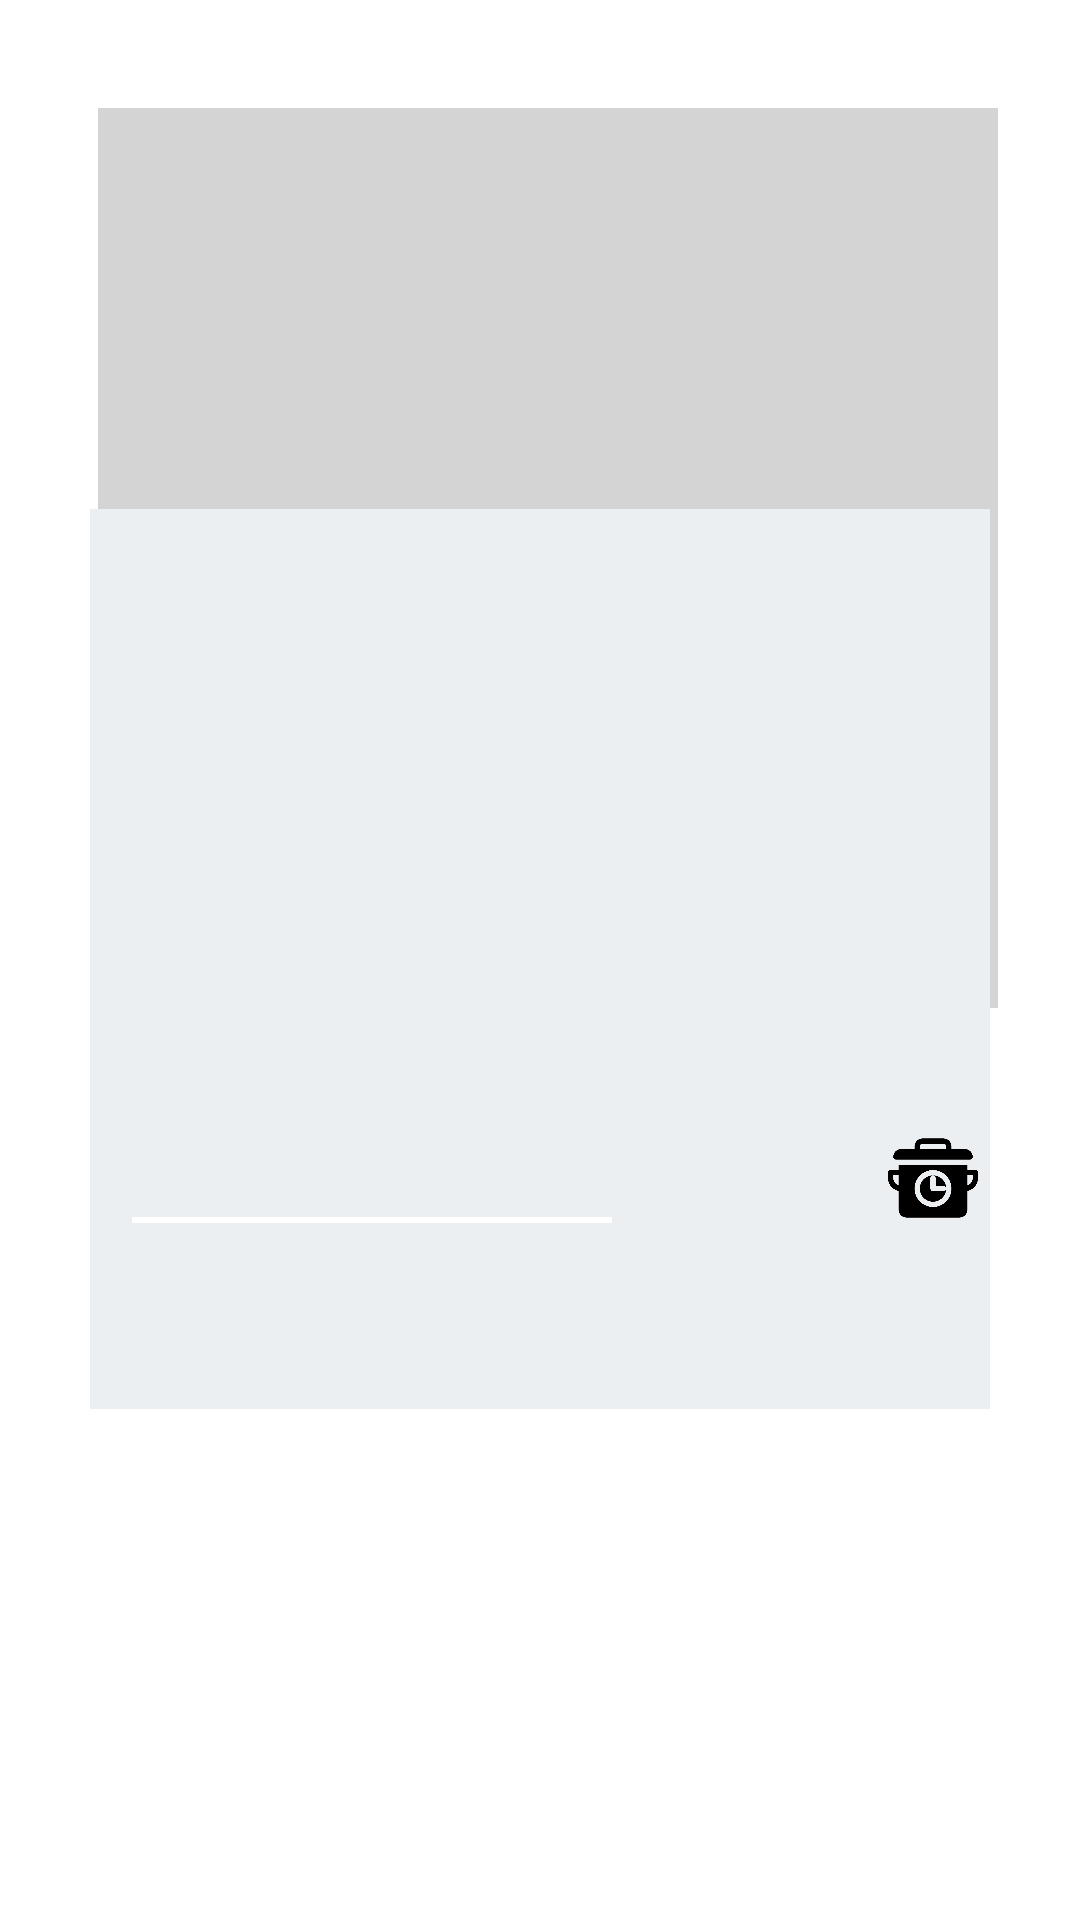

Produce the Android XML layout that renders to this screen, including the resource entries it uses.
<!-- AndroidManifest.xml: application theme Theme.YumYum -->
<!-- res/layout/recipe_thumbnail_items.xml -->
<?xml version="1.0" encoding="utf-8"?>
<androidx.constraintlayout.widget.ConstraintLayout xmlns:android="http://schemas.android.com/apk/res/android"
    xmlns:app="http://schemas.android.com/apk/res-auto"
    xmlns:tools="http://schemas.android.com/tools"
    android:layout_width="match_parent"
    android:layout_height="wrap_content"
    android:padding="20dp"
    android:orientation="vertical">

    <ImageView
        android:layout_width="300dp"
        android:layout_height="300dp"
        android:layout_marginTop="16dp"
        android:src="@mipmap/shadow"
        app:layout_constraintEnd_toEndOf="parent"
        app:layout_constraintHorizontal_bias="0.63"
        app:layout_constraintStart_toStartOf="parent"
        app:layout_constraintTop_toTopOf="parent" />

    <ImageView
        android:id="@+id/recipeThumbnailBackgroundItems"
        android:layout_width="300dp"
        android:layout_height="300dp"
        android:layout_marginBottom="1dp"
        android:adjustViewBounds="true"
        android:background="#ECEFF2"
        app:layout_constraintBottom_toBottomOf="parent"
        app:layout_constraintEnd_toEndOf="parent"
        app:layout_constraintStart_toStartOf="parent"
        app:layout_constraintTop_toTopOf="parent">

    </ImageView>

    <ImageView
        android:id="@+id/recipeThumbnailItems"
        android:layout_width="294dp"
        android:layout_height="wrap_content"
        android:layout_marginBottom="109dp"
        android:adjustViewBounds="true"
        app:layout_constraintBottom_toBottomOf="parent"
        app:layout_constraintEnd_toEndOf="parent"
        app:layout_constraintHorizontal_bias="0.495"
        app:layout_constraintStart_toStartOf="parent">

    </ImageView>

    <ImageView
        android:layout_width="30dp"
        android:layout_height="30dp"
        android:layout_marginTop="208dp"
        android:src="@mipmap/time"
        app:layout_constraintEnd_toEndOf="@+id/recipeThumbnailBackgroundItems"
        app:layout_constraintHorizontal_bias="0.985"
        app:layout_constraintStart_toStartOf="@+id/recipeThumbnailBackgroundItems"
        app:layout_constraintTop_toTopOf="@+id/recipeThumbnailBackgroundItems" />

    <TextView
        android:id="@+id/recipeThumbnailCat"
        android:layout_width="246dp"
        android:layout_height="0dp"
        android:layout_marginTop="248dp"
        android:fontFamily="@font/notosans_regular"
        app:layout_constraintEnd_toEndOf="@+id/recipeThumbnailBackgroundItems"
        app:layout_constraintHorizontal_bias="0.259"
        app:layout_constraintStart_toStartOf="@+id/recipeThumbnailBackgroundItems"
        app:layout_constraintTop_toTopOf="@+id/recipeThumbnailBackgroundItems">

    </TextView>

    <TextView
        android:id="@+id/recipeNameThumbnail"
        android:layout_width="246dp"
        android:layout_height="0dp"
        android:layout_marginTop="208dp"
        android:fontFamily="@font/notosans_regular"
        app:layout_constraintEnd_toEndOf="@+id/recipeThumbnailBackgroundItems"
        app:layout_constraintHorizontal_bias="0.259"
        app:layout_constraintStart_toStartOf="@+id/recipeThumbnailBackgroundItems"
        app:layout_constraintTop_toTopOf="@+id/recipeThumbnailBackgroundItems">

    </TextView>

    <TextView
        android:id="@+id/cookingTime"
        android:layout_width="33dp"
        android:layout_height="17dp"
        android:layout_marginTop="248dp"
        app:layout_constraintEnd_toEndOf="@+id/recipeThumbnailBackgroundItems"
        app:layout_constraintHorizontal_bias="1.0"
        app:layout_constraintStart_toStartOf="@+id/recipeThumbnailBackgroundItems"
        app:layout_constraintTop_toTopOf="@+id/recipeThumbnailBackgroundItems" />

    <View
        android:id="@+id/view"
        android:layout_width="160dp"
        android:layout_height="2dp"
        android:layout_marginTop="236dp"
        android:background="#ffffff"
        app:layout_constraintEnd_toEndOf="@+id/recipeThumbnailBackgroundItems"
        app:layout_constraintHorizontal_bias="0.1"
        app:layout_constraintStart_toStartOf="@+id/recipeThumbnailBackgroundItems"
        app:layout_constraintTop_toTopOf="@+id/recipeThumbnailBackgroundItems" />


</androidx.constraintlayout.widget.ConstraintLayout>
<!-- resources referenced by this layout -->
<resources>
  <!-- mipmap shadow: png bitmap (mipmap-xxhdpi, 591 bytes) -->
  <!-- mipmap time: png bitmap (mipmap-xxhdpi, 13296 bytes) -->
  <style name="Theme.YumYum" parent="Theme.MaterialComponents.DayNight.DarkActionBar">
          
          <item name="colorPrimary">@color/colorToolBar</item>
          <item name="colorPrimaryVariant">@color/colorToolBar</item>
          <item name="colorOnPrimary">@color/white</item>
          
          <item name="colorSecondary">@color/teal_200</item>
          <item name="colorSecondaryVariant">@color/teal_700</item>
          <item name="colorOnSecondary">@color/black</item>
          
          <item name="android:statusBarColor" tools:targetApi="l">?attr/colorPrimaryVariant</item>
          
      </style>
  <color name="colorToolBar">#FFBB112A</color>
  <color name="white">#FFFFFFFF</color>
  <color name="teal_200">#FF03DAC5</color>
  <color name="teal_700">#FF018786</color>
  <color name="black">#FF000000</color>
</resources>
